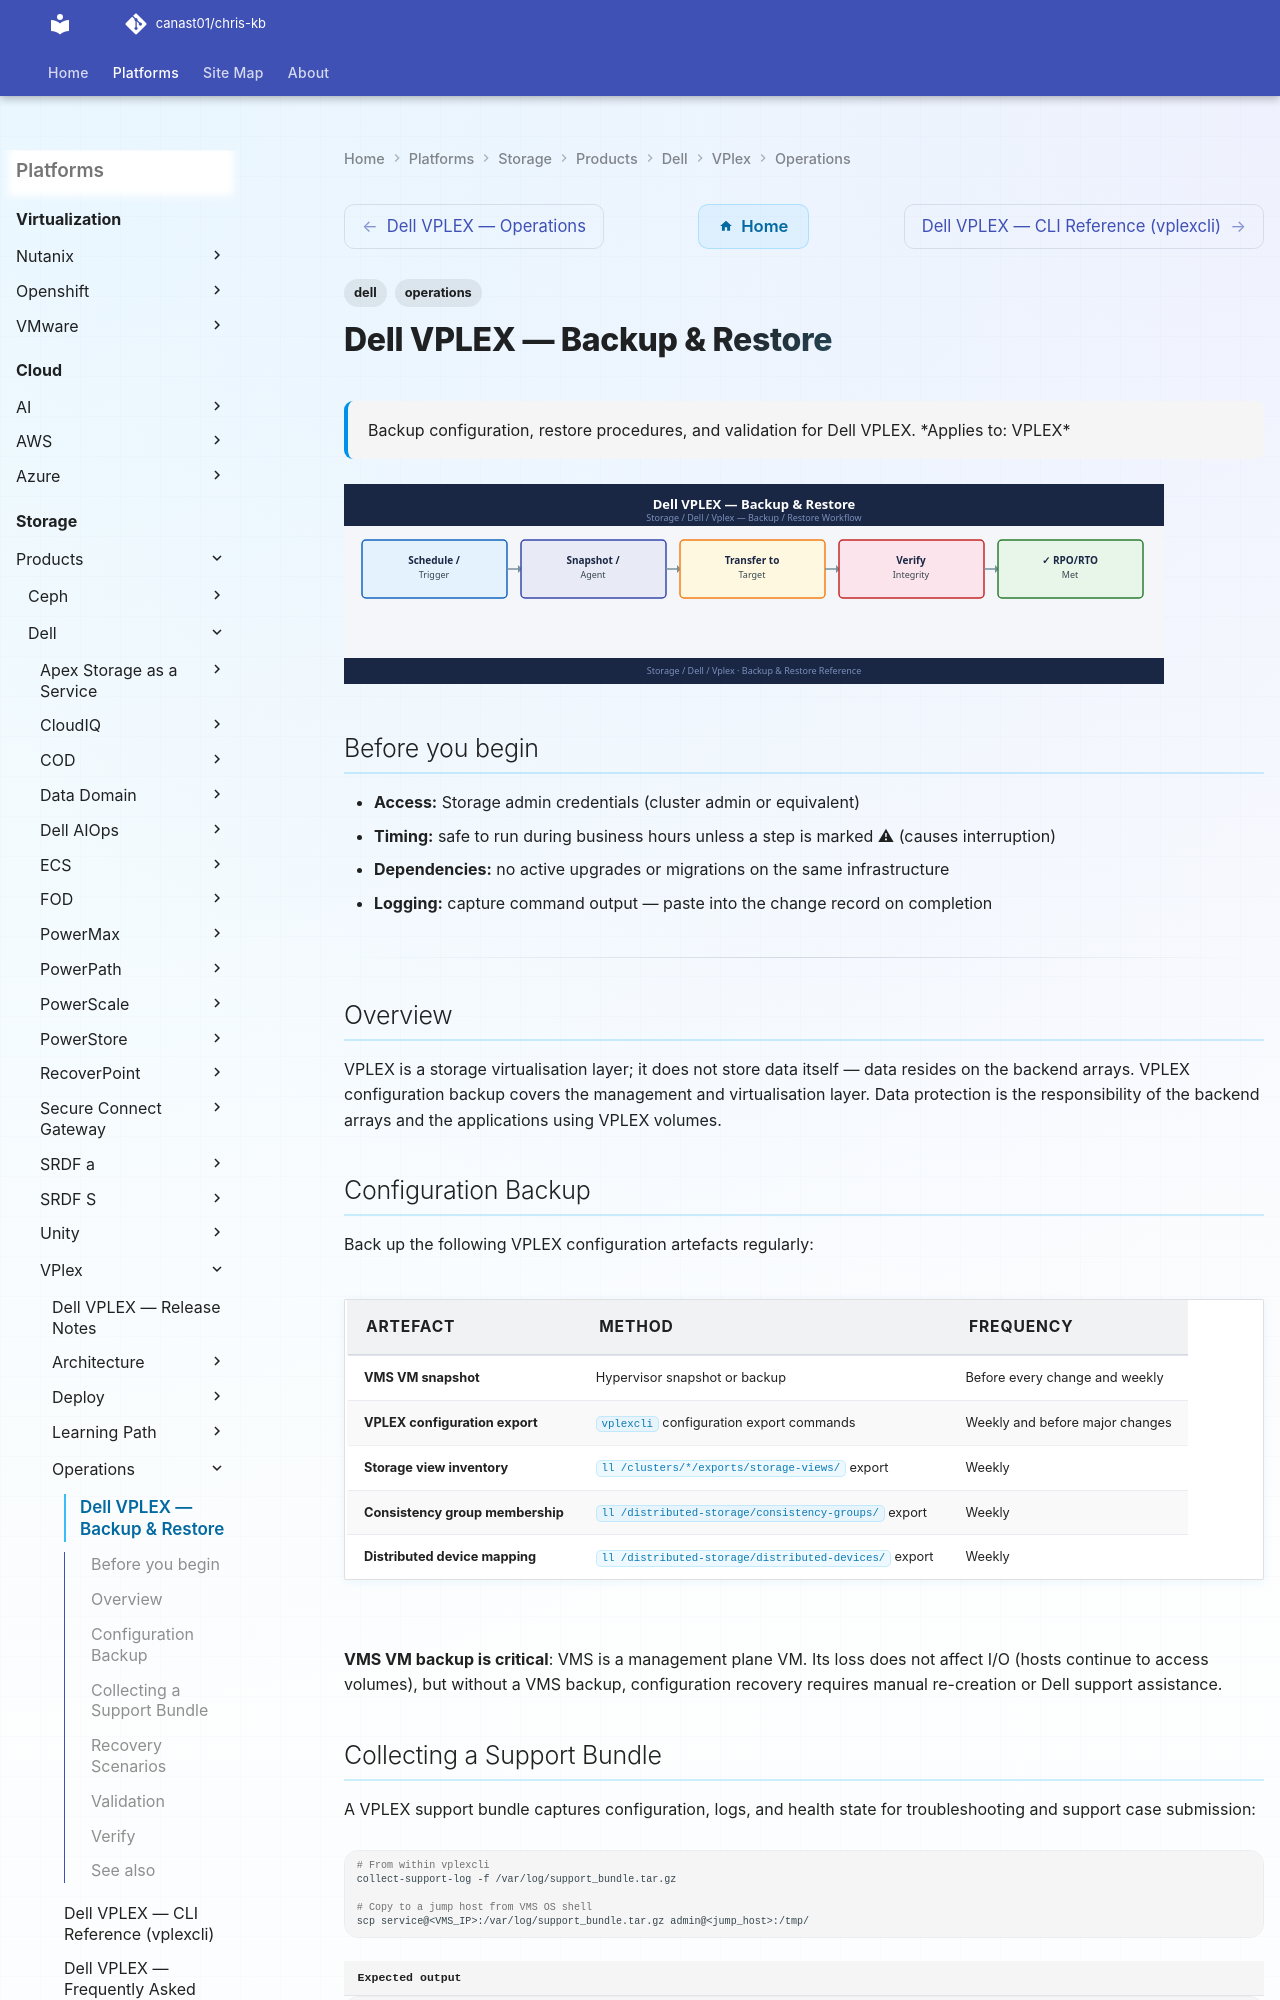

repository: canast01/chris-kb · page: storage/products/dell/vplex/operations/backup-restore/index.html · generator: mkdocs

---
tags:
  - dell
  - operations
description: "Backup configuration, restore procedures, and validation for Dell VPLEX."
---
# Dell VPLEX — Backup & Restore

<div class="kb-summary">
Backup configuration, restore procedures, and validation for Dell VPLEX.

*Applies to: VPLEX*
</div>
![Dell VPLEX — Backup & Restore](../../../../../assets/storage-dell-vplex-operations-backup-restore.svg)

## Before you begin

- **Access:** Storage admin credentials (cluster admin or equivalent)
- **Timing:** safe to run during business hours unless a step is marked ⚠ (causes interruption)
- **Dependencies:** no active upgrades or migrations on the same infrastructure
- **Logging:** capture command output — paste into the change record on completion

---

## Overview

VPLEX is a storage virtualisation layer; it does not store data itself — data resides on the backend arrays. VPLEX configuration backup covers the management and virtualisation layer. Data protection is the responsibility of the backend arrays and the applications using VPLEX volumes.

## Configuration Backup

Back up the following VPLEX configuration artefacts regularly:

| Artefact | Method | Frequency |
|---|---|---|
| VMS VM snapshot | Hypervisor snapshot or backup | Before every change and weekly |
| VPLEX configuration export | `vplexcli` configuration export commands | Weekly and before major changes |
| Storage view inventory | `ll /clusters/*/exports/storage-views/` export | Weekly |
| Consistency group membership | `ll /distributed-storage/consistency-groups/` export | Weekly |
| Distributed device mapping | `ll /distributed-storage/distributed-devices/` export | Weekly |

**VMS VM backup is critical**: VMS is a management plane VM. Its loss does not affect I/O (hosts continue to access volumes), but without a VMS backup, configuration recovery requires manual re-creation or Dell support assistance.
